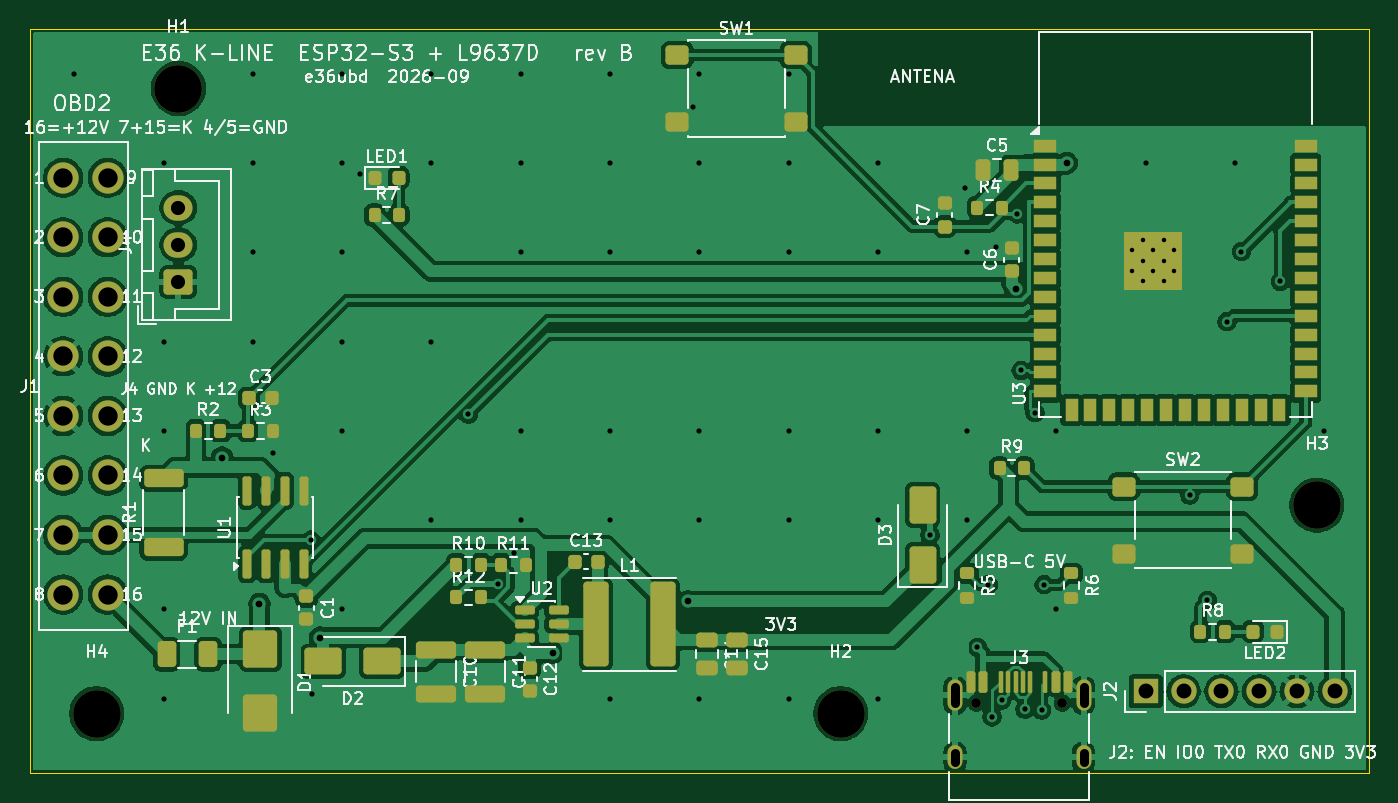
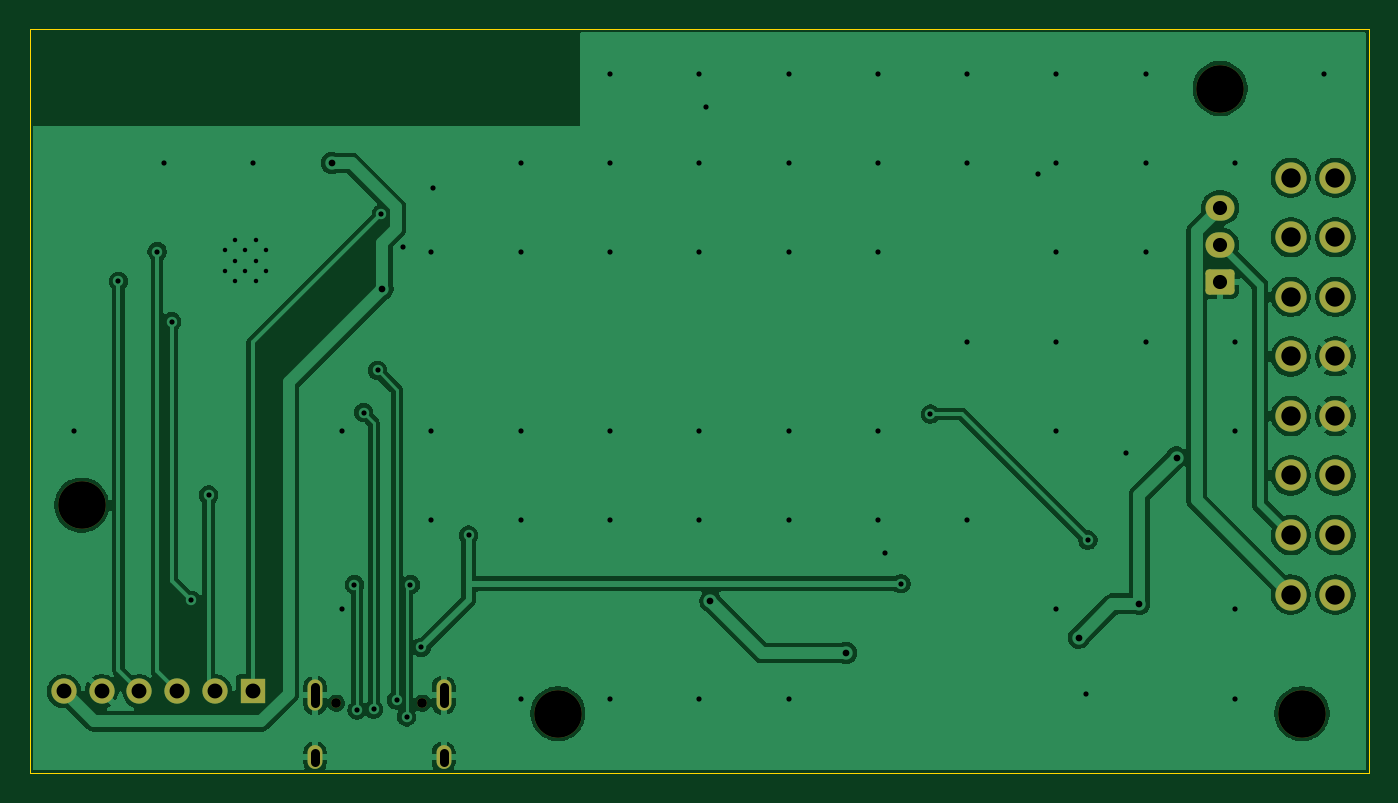
Circuit board: 10 layer files. Board 90.0 x 50.0 mm.
- bottom_copper: e36-kline-onboard-B_Cu.gbl (90429 bytes)
- bottom_mask: e36-kline-onboard-B_Mask.gbs (2483 bytes)
- paste: e36-kline-onboard-B_Paste.gbp (498 bytes)
- bottom_silk: e36-kline-onboard-B_Silkscreen.gbo (2493 bytes)
- outline: e36-kline-onboard-Edge_Cuts.gm1 (730 bytes)
- top_copper: e36-kline-onboard-F_Cu.gtl (181483 bytes)
- top_mask: e36-kline-onboard-F_Mask.gts (9544 bytes)
- paste: e36-kline-onboard-F_Paste.gtp (8003 bytes)
- top_silk: e36-kline-onboard-F_Silkscreen.gto (124156 bytes)
- drill: e36-kline-onboard.drl (2691 bytes)

=== bottom_copper: e36-kline-onboard-B_Cu.gbl (90429 bytes, source omitted) ===
=== bottom_mask: e36-kline-onboard-B_Mask.gbs (2483 bytes, source withheld) ===
=== paste: e36-kline-onboard-B_Paste.gbp ===
G04 #@! TF.GenerationSoftware,KiCad,Pcbnew,10.0.5*
G04 #@! TF.CreationDate,2026-09-11T11:47:56-03:00*
G04 #@! TF.ProjectId,e36-kline-onboard,6533362d-6b6c-4696-9e65-2d6f6e626f61,rev?*
G04 #@! TF.SameCoordinates,Original*
G04 #@! TF.FileFunction,Paste,Bot*
G04 #@! TF.FilePolarity,Positive*
%FSLAX46Y46*%
G04 Gerber Fmt 4.6, Leading zero omitted, Abs format (unit mm)*
G04 Created by KiCad (PCBNEW 10.0.5) date 2026-09-11 11:47:56*
%MOMM*%
%LPD*%
G01*
G04 APERTURE LIST*
G04 APERTURE END LIST*
M02*

=== bottom_silk: e36-kline-onboard-B_Silkscreen.gbo (2493 bytes, source withheld) ===
=== outline: e36-kline-onboard-Edge_Cuts.gm1 ===
G04 #@! TF.GenerationSoftware,KiCad,Pcbnew,10.0.5*
G04 #@! TF.CreationDate,2026-09-11T11:47:57-03:00*
G04 #@! TF.ProjectId,e36-kline-onboard,6533362d-6b6c-4696-9e65-2d6f6e626f61,rev?*
G04 #@! TF.SameCoordinates,Original*
G04 #@! TF.FileFunction,Profile,NP*
%FSLAX46Y46*%
G04 Gerber Fmt 4.6, Leading zero omitted, Abs format (unit mm)*
G04 Created by KiCad (PCBNEW 10.0.5) date 2026-09-11 11:47:57*
%MOMM*%
%LPD*%
G01*
G04 APERTURE LIST*
G04 #@! TA.AperFunction,Profile*
%ADD10C,0.100000*%
G04 #@! TD*
G04 APERTURE END LIST*
D10*
X20000000Y-20000000D02*
X110000000Y-20000000D01*
X20000000Y-70000000D02*
X20000000Y-20000000D01*
X110000000Y-20000000D02*
X110000000Y-70000000D01*
X110000000Y-70000000D02*
X20000000Y-70000000D01*
M02*

=== top_copper: e36-kline-onboard-F_Cu.gtl (181483 bytes, source omitted) ===
=== top_mask: e36-kline-onboard-F_Mask.gts (9544 bytes, source omitted) ===
=== paste: e36-kline-onboard-F_Paste.gtp (8003 bytes, source omitted) ===
=== top_silk: e36-kline-onboard-F_Silkscreen.gto (124156 bytes, source omitted) ===
=== drill: e36-kline-onboard.drl ===
M48
; DRILL file KiCad 10.0.5 date 2026-09-11T11:47:57
; FORMAT={-:-/ absolute / metric / decimal}
; #@! TF.CreationDate,2026-09-11T11:47:57-03:00
; #@! TF.GenerationSoftware,Kicad,Pcbnew,10.0.5
; #@! TF.FileFunction,MixedPlating,1,2
FMAT,2
METRIC
; #@! TA.AperFunction,Plated,PTH,ComponentDrill
T1C0.300
; #@! TA.AperFunction,Plated,PTH,ViaDrill
T2C0.350
; #@! TA.AperFunction,Plated,PTH,ViaDrill
T3C0.450
; #@! TA.AperFunction,Plated,PTH,ComponentDrill
T4C0.600
; #@! TA.AperFunction,Plated,PTH,ComponentDrill
T5C0.950
; #@! TA.AperFunction,Plated,PTH,ComponentDrill
T6C1.000
; #@! TA.AperFunction,Plated,PTH,ComponentDrill
T7C1.300
; #@! TA.AperFunction,NonPlated,NPTH,ComponentDrill
T8C0.650
; #@! TA.AperFunction,NonPlated,NPTH,ComponentDrill
T9C3.200
%
G90
G05
T1
X94.1Y-34.86
X94.1Y-36.26
X94.8Y-34.16
X94.8Y-35.56
X94.8Y-36.96
X95.5Y-34.86
X95.5Y-36.26
X96.2Y-34.16
X96.2Y-35.56
X96.2Y-36.96
X96.9Y-34.86
X96.9Y-36.26
T2
X23.0Y-23.0
X29.0Y-29.0
X29.0Y-41.0
X29.0Y-47.0
X29.0Y-59.0
X29.0Y-65.0
X35.0Y-23.0
X35.0Y-29.0
X35.0Y-35.0
X35.0Y-41.0
X36.338Y-48.472
X38.885Y-54.345
X38.981Y-64.675
X41.0Y-23.0
X41.0Y-29.0
X41.0Y-35.0
X41.0Y-41.0
X41.0Y-47.0
X41.0Y-59.0
X42.22Y-29.775
X47.0Y-23.0
X47.0Y-29.0
X47.0Y-41.0
X47.0Y-53.0
X49.473Y-45.877
X51.449Y-57.281
X52.532Y-55.207
X53.0Y-23.0
X53.0Y-29.0
X53.0Y-35.0
X53.0Y-47.0
X53.0Y-53.0
X59.0Y-23.0
X59.0Y-29.0
X59.0Y-35.0
X59.0Y-47.0
X59.0Y-53.0
X59.0Y-65.0
X64.559Y-25.21
X65.0Y-23.0
X65.0Y-29.0
X65.0Y-35.0
X65.0Y-47.0
X65.0Y-53.0
X65.0Y-65.0
X71.0Y-23.0
X71.0Y-29.0
X71.0Y-35.0
X71.0Y-47.0
X71.0Y-53.0
X71.0Y-65.0
X77.0Y-29.0
X77.0Y-35.0
X77.0Y-47.0
X77.0Y-53.0
X77.0Y-65.0
X80.501Y-54.008
X82.864Y-30.686
X83.0Y-35.0
X83.0Y-47.0
X83.0Y-53.0
X83.686Y-61.545
X84.412Y-57.344
X84.664Y-66.223
X84.936Y-34.637
X85.328Y-65.091
X86.368Y-32.422
X86.621Y-42.941
X86.875Y-65.704
X87.551Y-45.774
X87.998Y-65.757
X88.168Y-57.344
X89.0Y-47.0
X89.0Y-59.0
X95.0Y-29.0
X97.959Y-51.316
X99.132Y-58.386
X100.457Y-39.669
X101.0Y-29.0
X101.429Y-34.96
X104.032Y-36.956
X107.0Y-47.0
T3
X32.929Y-48.798
X35.441Y-58.626
X39.506Y-60.898
X55.141Y-61.934
X64.251Y-58.456
X86.294Y-37.445
X89.693Y-29.002
T5
X30.0Y-32.0
X30.0Y-34.5
X30.0Y-37.0
T6
X95.0Y-64.5
X97.54Y-64.5
X100.08Y-64.5
X102.62Y-64.5
X105.16Y-64.5
X107.7Y-64.5
T7
X22.25Y-30.0
X22.25Y-34.0
X22.25Y-38.0
X22.25Y-42.0
X22.25Y-46.0
X22.25Y-50.0
X22.25Y-54.0
X22.25Y-58.0
X25.25Y-30.0
X25.25Y-34.0
X25.25Y-38.0
X25.25Y-42.0
X25.25Y-46.0
X25.25Y-50.0
X25.25Y-54.0
X25.25Y-58.0
T8
X83.61Y-65.3
X89.39Y-65.3
T9
X24.5Y-66.0
X30.0Y-24.0
X74.5Y-66.0
X106.5Y-52.0
T4
X82.18Y-64.22G85X82.18Y-65.32
G05
X82.18Y-68.65G85X82.18Y-69.25
G05
X90.82Y-64.22G85X90.82Y-65.32
G05
X90.82Y-68.65G85X90.82Y-69.25
G05
M30
